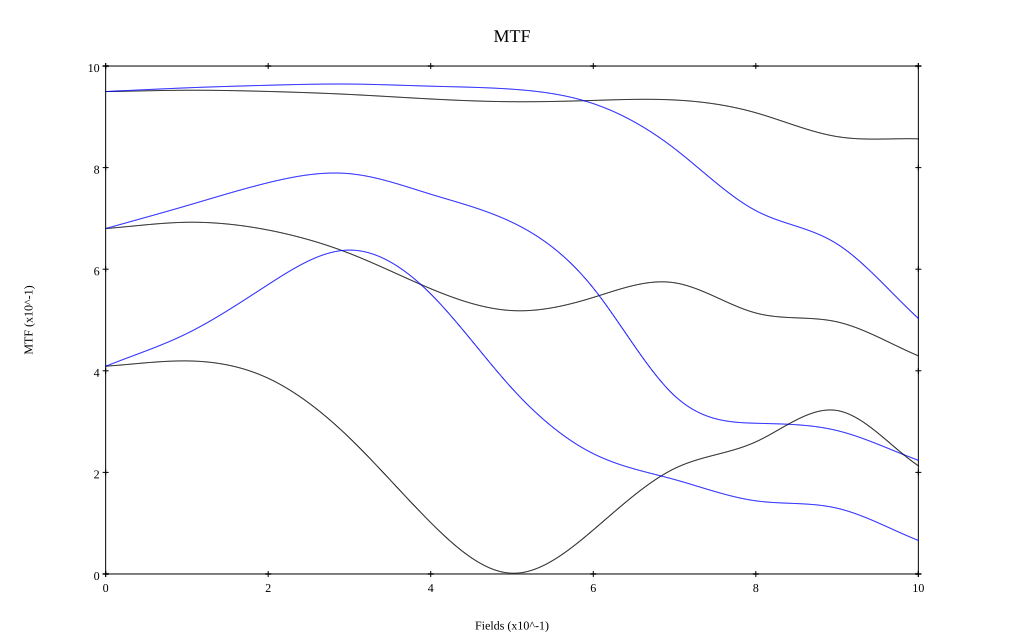

The data file committed next to this chart (first rows):
, 0, 0.1, 0.2, 0.3, 0.4, 0.5, 0.6, 0.7, 0.8, 0.9, 1
10 sag, 0.95, 0.952, 0.95, 0.944, 0.935, 0.93, 0.932, 0.933, 0.908, 0.861, 0.857
10 tan, 0.95, 0.957, 0.962, 0.965, 0.96, 0.954, 0.926, 0.837, 0.715, 0.65, 0.503
30 sag, 0.68, 0.692, 0.677, 0.631, 0.562, 0.519, 0.544, 0.573, 0.514, 0.496, 0.429
30 tan, 0.68, 0.725, 0.77, 0.788, 0.748, 0.692, 0.563, 0.351, 0.297, 0.282, 0.224
50 sag, 0.409, 0.419, 0.385, 0.268, 0.101, 0.001, 0.087, 0.208, 0.26, 0.322, 0.213
50 tan, 0.409, 0.473, 0.57, 0.638, 0.551, 0.365, 0.237, 0.186, 0.144, 0.129, 0.066
